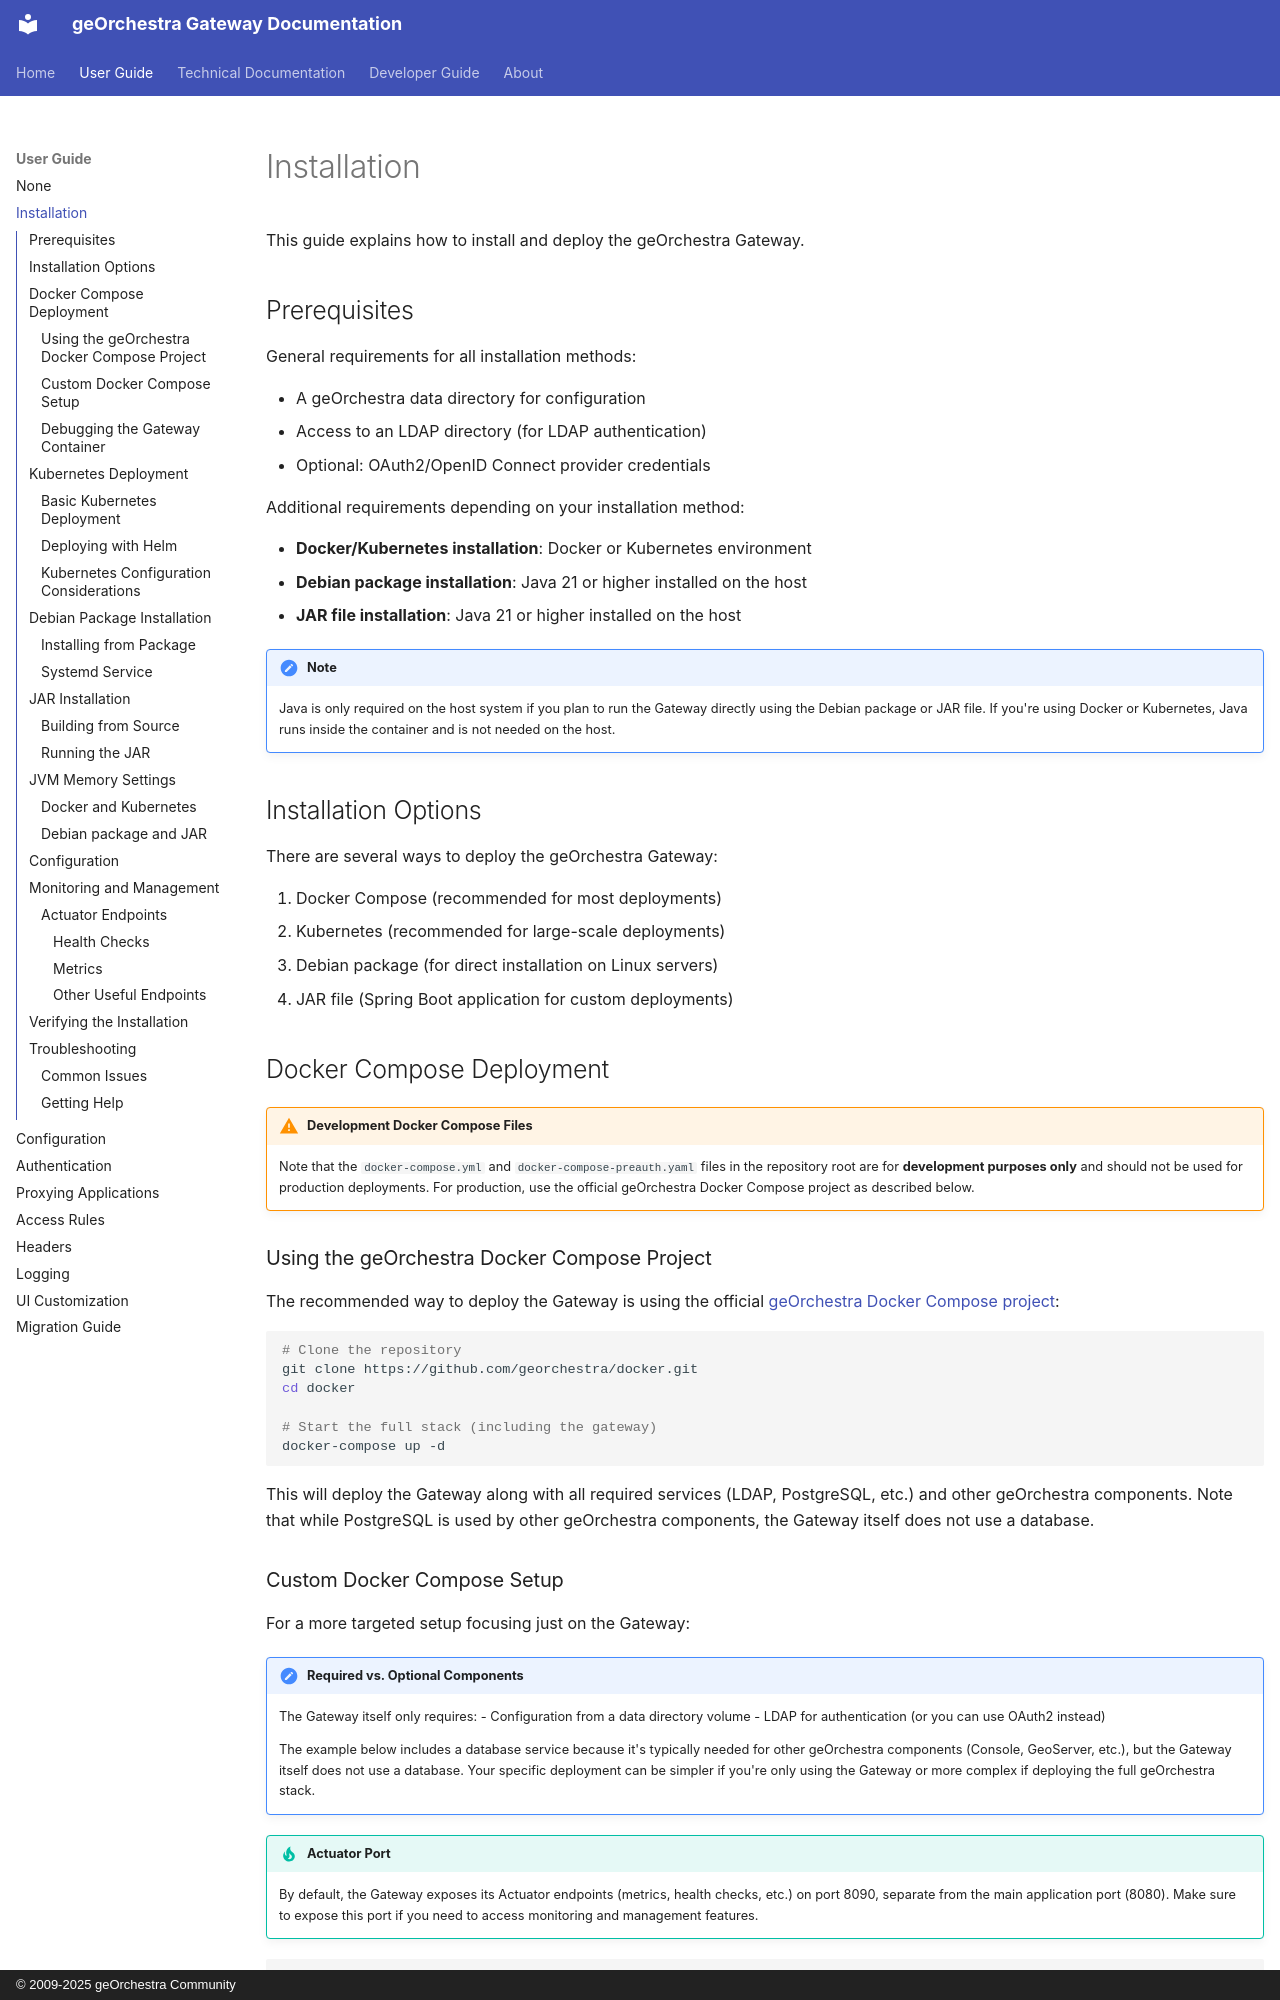

repository: georchestra/gateway · page: user_guide/installation/index.html · generator: mkdocs · copyright: © 2009-2025 geOrchestra Community

# Installation

This guide explains how to install and deploy the geOrchestra Gateway.

## Prerequisites

General requirements for all installation methods:

- A geOrchestra data directory for configuration
- Access to an LDAP directory (for LDAP authentication)
- Optional: OAuth2/OpenID Connect provider credentials

Additional requirements depending on your installation method:

- **Docker/Kubernetes installation**: Docker or Kubernetes environment
- **Debian package installation**: Java 21 or higher installed on the host
- **JAR file installation**: Java 21 or higher installed on the host

!!! note
    Java is only required on the host system if you plan to run the Gateway directly using the Debian package or JAR file. If you're using Docker or Kubernetes, Java runs inside the container and is not needed on the host.

## Installation Options

There are several ways to deploy the geOrchestra Gateway:

1. Docker Compose (recommended for most deployments)
2. Kubernetes (recommended for large-scale deployments)
3. Debian package (for direct installation on Linux servers)
4. JAR file (Spring Boot application for custom deployments)

## Docker Compose Deployment

!!! warning "Development Docker Compose Files"
    Note that the `docker-compose.yml` and `docker-compose-preauth.yaml` files in the repository root are for **development purposes only** and should not be used for production deployments. For production, use the official geOrchestra Docker Compose project as described below.

### Using the geOrchestra Docker Compose Project

The recommended way to deploy the Gateway is using the official [geOrchestra Docker Compose project](https://github.com/georchestra/docker):

```bash
# Clone the repository
git clone https://github.com/georchestra/docker.git
cd docker

# Start the full stack (including the gateway)
docker-compose up -d
```

This will deploy the Gateway along with all required services (LDAP, PostgreSQL, etc.) and other geOrchestra components. Note that while PostgreSQL is used by other geOrchestra components, the Gateway itself does not use a database.
